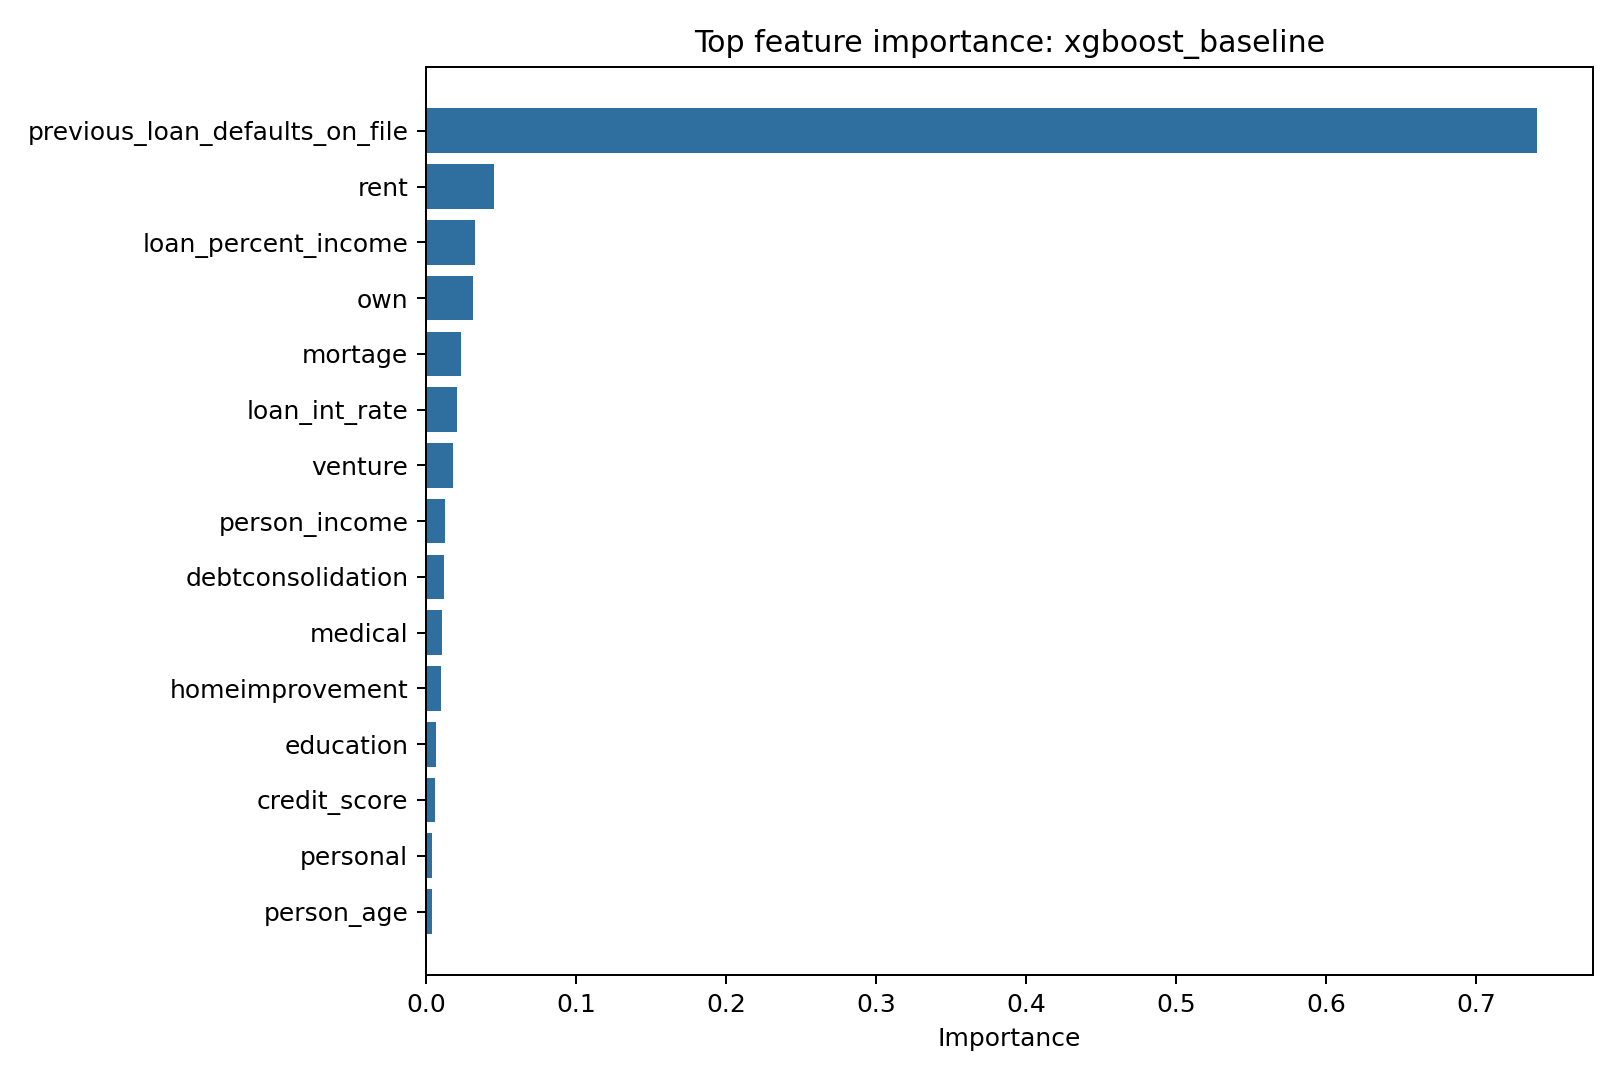

The table this chart was drawn from, first rows:
feature, importance
previous_loan_defaults_on_file, 0.7409
rent, 0.04512
loan_percent_income, 0.03292
own, 0.03124
mortage, 0.02312
loan_int_rate, 0.02062
venture, 0.01777
person_income, 0.0129
debtconsolidation, 0.01206
medical, 0.01047
homeimprovement, 0.009904
education, 0.006539
credit_score, 0.005969
personal, 0.004116
person_age, 0.004039
loan_amnt, 0.003687
female, 0.003604
cb_person_cred_hist_length, 0.003318
person_emp_exp, 0.0033
person_education, 0.002938
other_ownership, 0.002767
male, 0.002736
